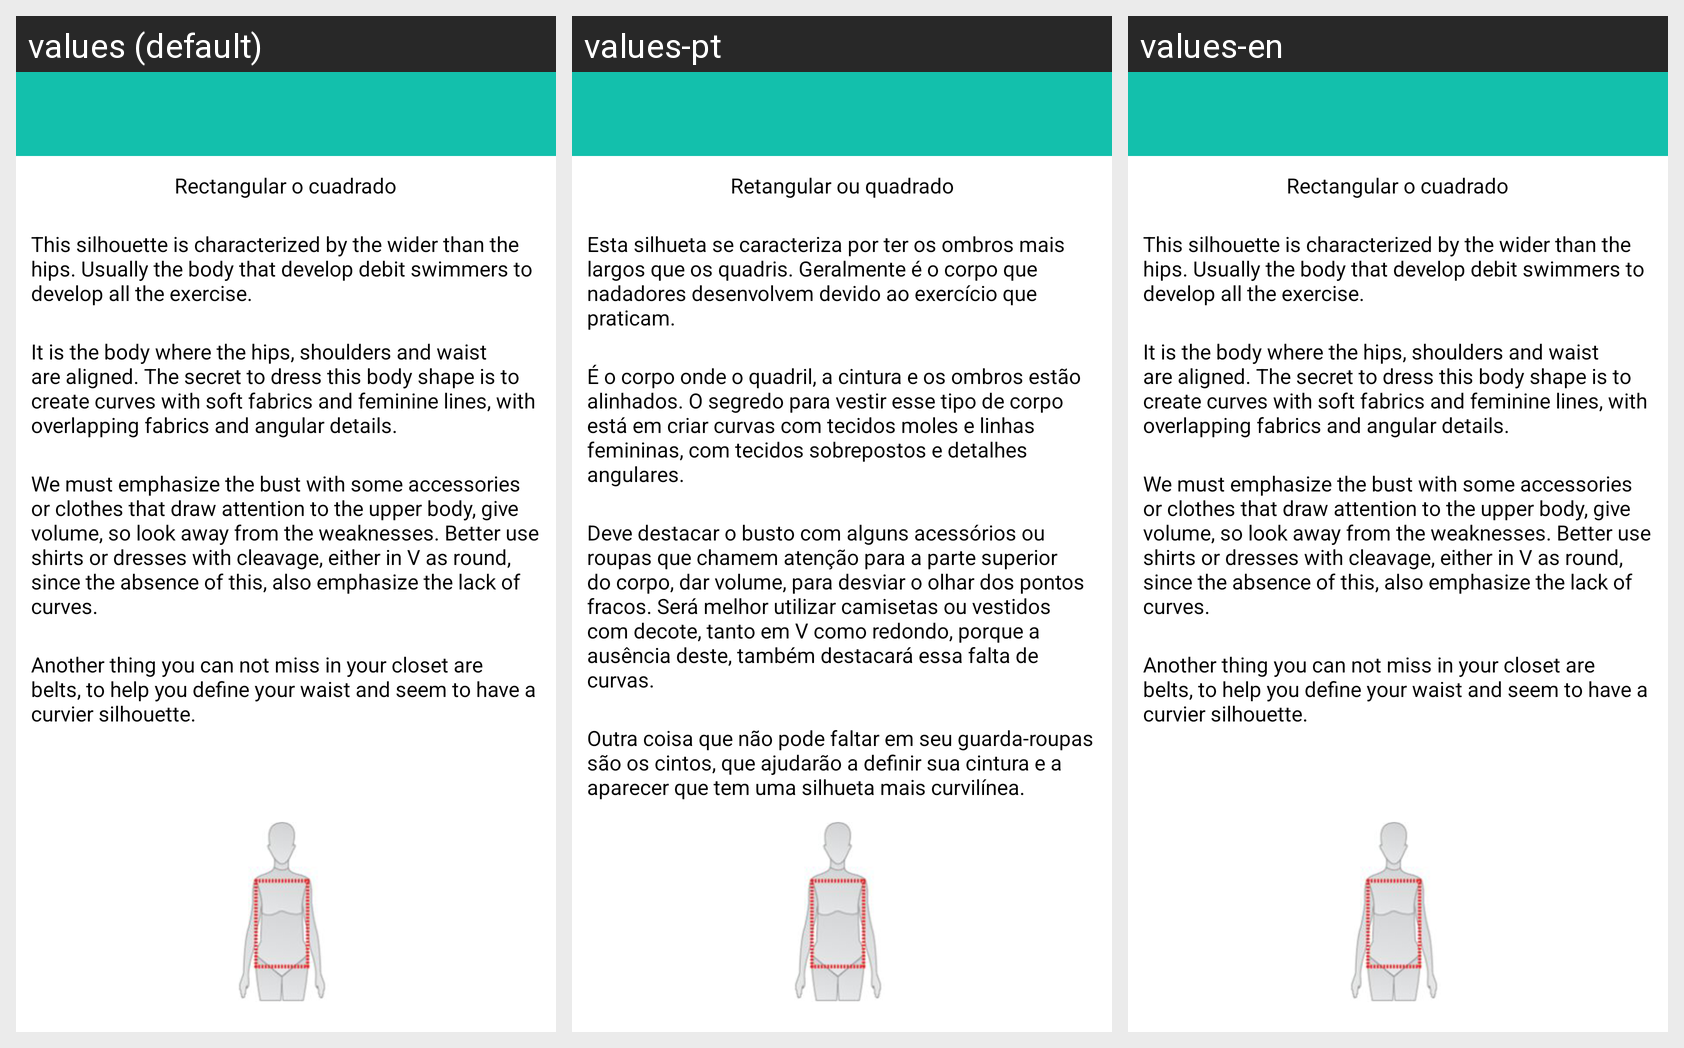

Strings drawn on this Android screen and how each of the app's shown locales translates them:
Android screen res/layout/morfologia_mujer4.xml rendered under 3 locales, left to right: values (default), values-pt, values-en. Device: Nexus 5 (rendered at 1080×1920; each locale shown at half size, 540×960, under a caption strip naming it); theme CustomActionBarTheme.
Other locales in the repository, not shown: values-ca, values-es, values-es-rUS.
Strings drawn on this screen, with the default value and each locale's value (text and hints the layout hard-codes, and strings that could not be matched under every locale, appear in the picture but are not listed):

morfologiaRectangular
  values: Rectangular o cuadrado
  values-pt: Retangular ou quadrado
  values-en: Rectangular o cuadrado

msgTriangular1
  values: This silhouette is characterized by the wider than the hips. Usually the body that develop debit swimmers to develop all the exercise.
  values-pt: Esta silhueta se caracteriza por ter os ombros mais largos que os quadris. Geralmente é o corpo que nadadores desenvolvem devido ao exercício que praticam.
  values-en: This silhouette is characterized by the wider than the hips. Usually the body that develop debit swimmers to develop all the exercise.

msgRectangular1
  values: It is the body where the hips, shoulders and waist are aligned. The secret to dress this body shape is to create curves with soft fabrics and feminine lines, with overlapping fabrics and angular details.
  values-pt: É o corpo onde o quadril, a cintura e os ombros estão alinhados. O segredo para vestir esse tipo de corpo está em criar curvas com tecidos moles e linhas femininas, com tecidos sobrepostos e detalhes angulares.
  values-en: It is the body where the hips, shoulders and waist are aligned. The secret to dress this body shape is to create curves with soft fabrics and feminine lines, with overlapping fabrics and angular details.

msgRectangular2
  values: We must emphasize the bust with some accessories or clothes that draw attention to the upper body, give volume, so look away from the weaknesses. Better use shirts or dresses with cleavage, either in V as round, since the absence of this, also emphasize the lack of curves.
  values-pt: Deve destacar o busto com alguns acessórios ou roupas que chamem atenção para a parte superior do corpo, dar volume, para desviar o olhar dos pontos fracos. Será melhor utilizar camisetas ou vestidos com decote, tanto em V como redondo, porque a ausência deste, também destacará essa falta de curvas.
  values-en: We must emphasize the bust with some accessories or clothes that draw attention to the upper body, give volume, so look away from the weaknesses. Better use shirts or dresses with cleavage, either in V as round, since the absence of this, also emphasize the lack of curves.

msgRectangular3
  values: Another thing you can not miss in your closet are belts, to help you define your waist and seem to have a curvier silhouette.
  values-pt: Outra coisa que não pode faltar em seu guarda-roupas são os cintos, que ajudarão a definir sua cintura e a aparecer que tem uma silhueta mais curvilínea.
  values-en: Another thing you can not miss in your closet are belts, to help you define your waist and seem to have a curvier silhouette.
